Run: headless pygame with SDL's dummy video driver; simulated clock (each Clock.tick advances the game by its frame time, no real sleeping); random seed 0; keys injected as events and as key.get_pressed() state; no mouse input.
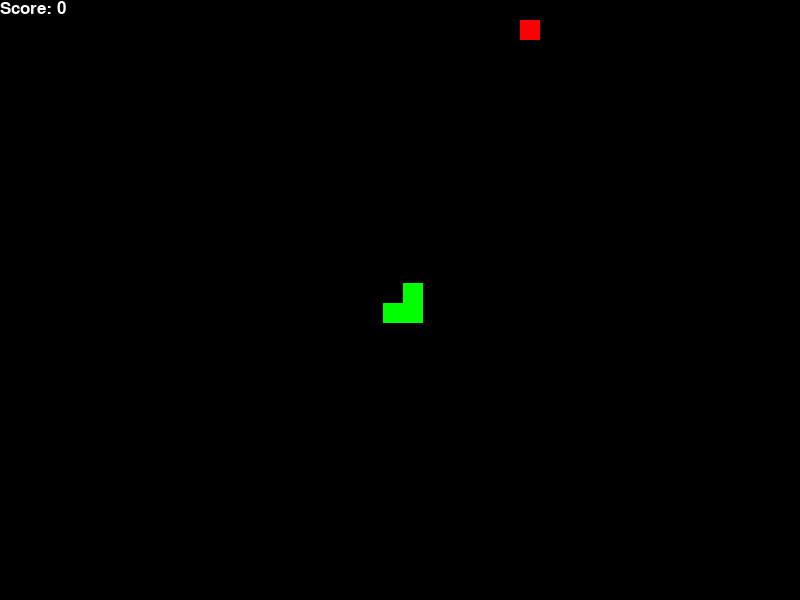
Frame 1 of 1 · flips 1–60 · no input (game ended)

The pygame program that drew these frames:

import pygame
import random
from collections import namedtuple
import time 
pygame.init() #Pygame initalization

Coord = namedtuple('Coord', 'x, y')

clock_speed = 20

BLOCK_SIZE = 20

RIGHT = 1
LEFT = 2
UP = 3
DOWN = 4

font = pygame.font.SysFont('arial', 25)

class Snake_Game:
    def __init__(self, width = 800, height = 600):
        self.width = width
        self.height = height

        #Initalize the window for the game
        self.window = pygame.display.set_mode((self.width, self.height))
        pygame.display.set_caption('Roger')
        self.clock = pygame.time.Clock()

        #Inital game state. 
        self.direction = random.choice([RIGHT, LEFT, UP, DOWN]) #Randomly chose a direction

        self.head = Coord(self.width/2, self.height/2)
        self.snake = [self.head, Coord(self.head.x-BLOCK_SIZE, self.head.y), Coord(self.head.x-(2*BLOCK_SIZE), self.head.y)]

        self.score = 0
        self.snack = 0
        self.giveSnack()

    def giveSnack(self):
        x = random.randint(0, (self.width-BLOCK_SIZE )//BLOCK_SIZE )*BLOCK_SIZE 
        y = random.randint(0, (self.height-BLOCK_SIZE )//BLOCK_SIZE )*BLOCK_SIZE
        self.snack = Coord(x, y)
        if self.snack in self.snake:
            self.giveSnack()

    def game_Play(self):
        for event in pygame.event.get():
            if event.type ==pygame.QUIT:
                pygame.quit()
                quit()

        #How does the snake know when to change fkn direction???
        
        self.direction = random.choice([RIGHT, LEFT, UP, DOWN]) #Randomly chose a direction

        #Update the head of the snake
        self.Snake_movement(self.direction)
        self.snake.insert(0, self.head)

        #Check collision for game ending
        snake_dead = False
        if self.collision():
            snake_dead = True
            return snake_dead, self.score
        
        #Check if the coordinates of the food and the head match
        if self.head == self.snack:
            self.score +=1
            self.giveSnack() #Gives new snack
        else:
            self.snake.pop()

        #Updates the screen consistently
        self.update_screen()
        self.clock.tick(clock_speed)
        return snake_dead, self.score
    
    def collision(self):
        #Checks horizontal boundary in positive
        if self.head.x > self.width - BLOCK_SIZE: 
            return True
        #Checks vertical boundary in positive
        if self.head.y > self.height - BLOCK_SIZE:
            return True
        #Checks vertical and horizontal in negative
        if self.head.x < 0 or self.head.y < 0:
            return True
        #Checks if the snake ran into itself
        if self.head in self.snake[1:]:
            return True
        
        return False
    
    def update_screen(self):
        Green = (0, 255, 0)
        Black = (0, 0, 0)
        Red = (255, 0, 0)
        White = (255, 255, 255)

        self.window.fill(Black)#Makes the screen black
        for i in self.snake:
            #Draws the snake body with 3 segments on it.
            pygame.draw.rect(self.window, Green, pygame.Rect(i.x+3, i.y+3, BLOCK_SIZE, BLOCK_SIZE))

            pygame.draw.rect(self.window, Red, pygame.Rect(self.snack.x, self.snack.y, BLOCK_SIZE, BLOCK_SIZE))

        text = font.render("Score: " + str(self.score), True, White)
        self.window.blit(text, [0,0])
        pygame.display.flip()

    def Snake_movement(self, direction):
        x = self.head.x
        y = self.head.y
        if direction == RIGHT:
            x += BLOCK_SIZE
        elif direction == LEFT:
            x -= BLOCK_SIZE
        elif direction == DOWN:
            y += BLOCK_SIZE
        elif direction == UP:
            y -= BLOCK_SIZE
            
        self.head = Coord(x, y)

if __name__ == '__main__':
    game = Snake_Game()

    #Main game loop
    while True:
        snake_dead, score = game.game_Play()
        

        if snake_dead == True:
            break

    print('Final Score:', score)

    pygame.quit()
